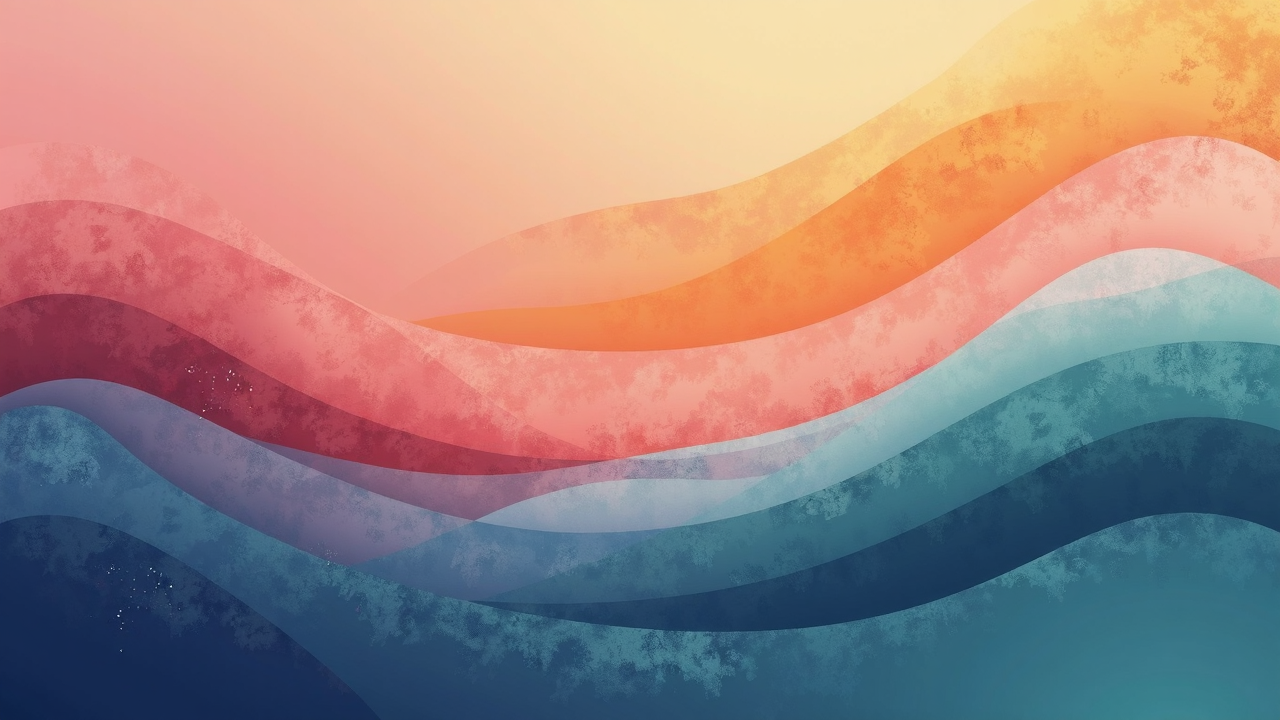
Generation parameters embedded in this image by ComfyUI (PNG 'prompt' text chunk: the API-format workflow graph, JSON):
{"6":{"inputs":{"text":"\"Design an eye-catching background with a balance of bright and muted tones for a modern book flyer. The background should feature a gradient of warm colors (such as sunset orange, soft pink, and gold) transitioning to cooler hues (like deep blue, teal, and lavender). Include subtle, abstract textures like smooth waves or soft geometric patterns to add depth without distracting from the text. Ensure the colors complement a minimalistic and elegant text layout.\"","clip":["11",0]},"class_type":"CLIPTextEncode"},"8":{"inputs":{"samples":["13",0],"vae":["10",0]},"class_type":"VAEDecode"},"10":{"inputs":{"vae_name":"ae.safetensors"},"class_type":"VAELoader"},"11":{"inputs":{"clip_name1":"t5xxl_fp16.safetensors","clip_name2":"clip_l.safetensors","type":"flux"},"class_type":"DualCLIPLoader"},"12":{"inputs":{"unet_name":"flux1-dev.safetensors","weight_dtype":"fp8_e4m3fn"},"class_type":"UNETLoader"},"13":{"inputs":{"noise":["25",0],"guider":["22",0],"sampler":["16",0],"sigmas":["67",0],"latent_image":["27",0]},"class_type":"SamplerCustomAdvanced"},"16":{"inputs":{"sampler_name":"deis"},"class_type":"KSamplerSelect"},"17":{"inputs":{"scheduler":"beta","steps":35,"denoise":1.0,"model":["30",0]},"class_type":"BasicScheduler"},"22":{"inputs":{"model":["30",0],"conditioning":["26",0]},"class_type":"BasicGuider"},"25":{"inputs":{"noise_seed":891324517745075},"class_type":"RandomNoise"},"26":{"inputs":{"guidance":3.0,"conditioning":["6",0]},"class_type":"FluxGuidance"},"27":{"inputs":{"width":1280,"height":720,"batch_size":1},"class_type":"EmptySD3LatentImage"},"30":{"inputs":{"max_shift":1.15,"base_shift":0.5,"width":1280,"height":720,"model":["12",0]},"class_type":"ModelSamplingFlux"},"42":{"inputs":{"text":"","clip":["11",0]},"class_type":"CLIPTextEncode"},"64":{"inputs":{"filename_prefix":"ComfyUI","images":["65",0]},"class_type":"SaveImage"},"65":{"inputs":{"samples":["73",1],"vae":["10",0]},"class_type":"VAEDecode"},"66":{"inputs":{"noise":["71",0],"guider":["22",0],"sampler":["16",0],"sigmas":["67",1],"latent_image":["68",0]},"class_type":"SamplerCustomAdvanced"},"67":{"inputs":{"denoise":0.45,"sigmas":["17",0]},"class_type":"SplitSigmasDenoise"},"68":{"inputs":{"noise_seed":0,"noise_strength":2.25,"normalize":"false","latent":["13",0]},"class_type":"InjectLatentNoise+"},"69":{"inputs":{"samples":["66",1],"vae":["10",0]},"class_type":"VAEDecode"},"70":{"inputs":{"filename_prefix":"ComfyUI","images":["85",0]},"class_type":"SaveImage"},"71":{"inputs":{},"class_type":"DisableNoise"},"73":{"inputs":{"noise":["25",0],"guider":["22",0],"sampler":["16",0],"sigmas":["17",0],"latent_image":["27",0]},"class_type":"SamplerCustomAdvanced"},"79":{"inputs":{"scale":0.3,"strength":0.34,"saturation":0.6,"toe":0.0,"seed":233641896702998,"image":["85",0]},"class_type":"BetterFilmGrain"},"80":{"inputs":{"filename_prefix":"ComfyUI","images":["79",0]},"class_type":"SaveImage"},"85":{"inputs":{"upscale_by":2.0,"seed":519221671988204,"steps":25,"cfg":1.0,"sampler_name":"deis","scheduler":"beta","denoise":0.25,"mode_type":"Linear","tile_width":1024,"tile_height":1024,"mask_blur":8,"tile_padding":32,"seam_fix_mode":"None","seam_fix_denoise":1.0,"seam_fix_width":64,"seam_fix_mask_blur":8,"seam_fix_padding":16,"force_uniform_tiles":false,"tiled_decode":false,"image":["69",0],"model":["30",0],"positive":["6",0],"negative":["42",0],"vae":["10",0],"upscale_model":["86",0]},"class_type":"UltimateSDUpscale"},"86":{"inputs":{"model_name":"4x-ClearRealityV1.pth"},"class_type":"Upscale Model Loader"},"88":{"inputs":{"filename_prefix":"ComfyUI","images":["69",0]},"class_type":"SaveImage"}}